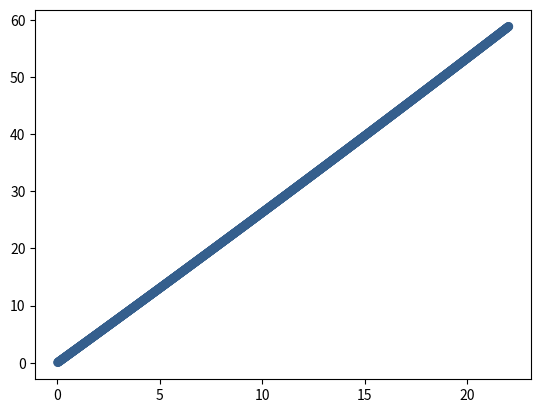

Write the Python code that produced this figure.
import matplotlib.pyplot as plt
import numpy as np





#1322 bullets

total_ammo = 600
mass_bullet = 0.453592
v_train = 0
mass = 10000 + total_ammo
time = 0
fired = 0
x = []
y = []
v_p = v_train

while (total_ammo - mass_bullet > 0):
    fired += 1
    mass -= mass_bullet
    v_train += 1010 * mass_bullet / mass
    total_ammo -= mass_bullet
    print("ammo left: " + str(total_ammo) + ", v: " + str(v_train) + " / Fired bullets: " + str(fired) + " / Time taken: " + str(fired / 60) + " / accel: " + str((v_train - v_p) / (1/60)))
    y.append(v_train)  
    x.append(fired / 60)
    v_p = v_train


# make the data


# size and color:
sizes = 30
colors = [30] * fired

# plot
fig, ax = plt.subplots()

ax.scatter(x, y, sizes, colors, vmin=0, vmax=100)


plt.show()
